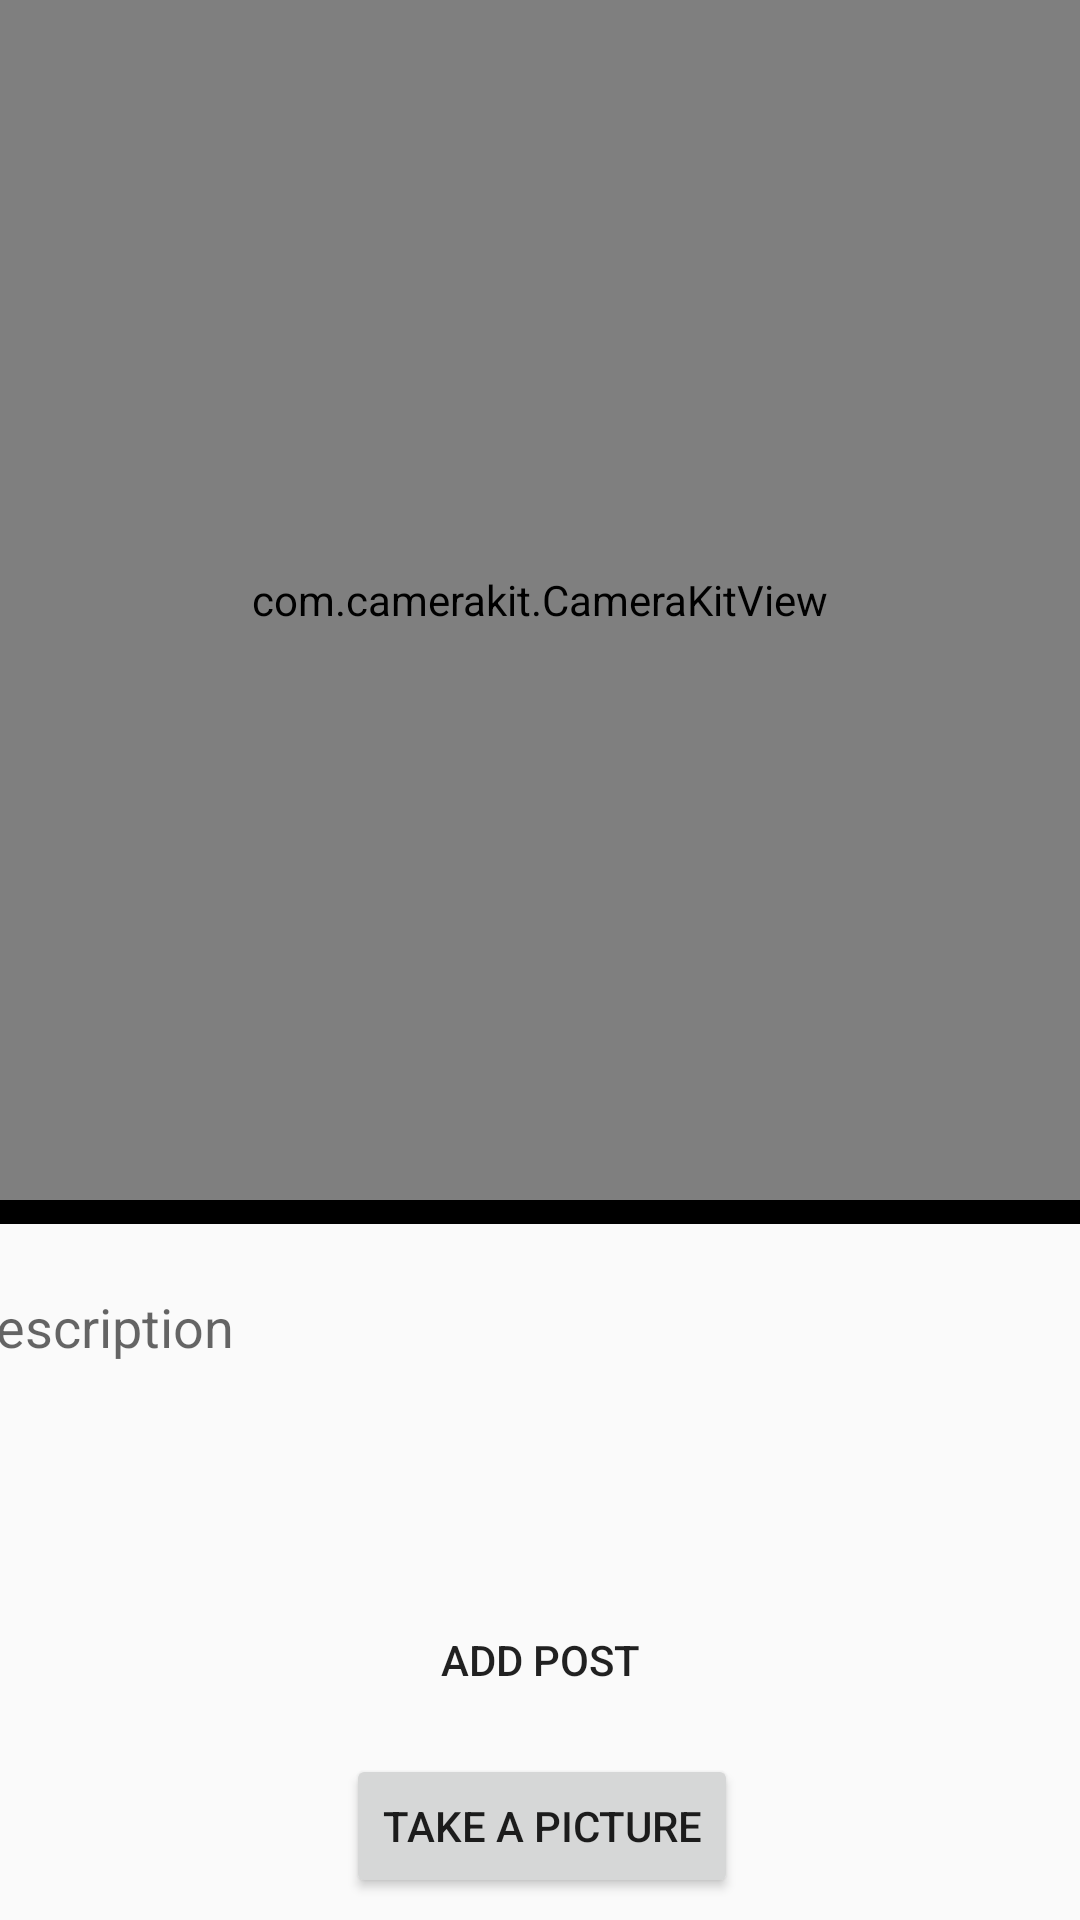

Reconstruct the res/layout file that produces this screen, plus the resources it refers to.
<!-- AndroidManifest.xml: application theme AppTheme -->
<!-- res/layout/activity_post.xml -->
<?xml version="1.0" encoding="utf-8"?>
<androidx.constraintlayout.widget.ConstraintLayout xmlns:android="http://schemas.android.com/apk/res/android"
    xmlns:app="http://schemas.android.com/apk/res-auto"
    xmlns:tools="http://schemas.android.com/tools"
    android:layout_width="match_parent"
    android:layout_height="match_parent"
    tools:context=".PostActivity">


    <com.google.android.material.textfield.TextInputLayout
        android:id="@+id/textInputLayout2"
        android:layout_width="395dp"
        android:layout_height="wrap_content"
        android:layout_marginStart="8dp"
        android:layout_marginLeft="8dp"
        android:layout_marginTop="5dp"
        android:layout_marginEnd="8dp"
        android:layout_marginRight="8dp"
        android:layout_marginBottom="67dp"
        app:layout_constraintBottom_toTopOf="@+id/button"
        app:layout_constraintEnd_toEndOf="parent"
        app:layout_constraintStart_toStartOf="parent"
        app:layout_constraintTop_toBottomOf="@+id/camera">

        <com.google.android.material.textfield.TextInputEditText
            android:id="@+id/etDescription"
            android:layout_width="match_parent"
            android:layout_height="wrap_content"
            android:hint="Description" />
    </com.google.android.material.textfield.TextInputLayout>

    <Button
        android:id="@+id/button"
        android:layout_width="wrap_content"
        android:layout_height="wrap_content"
        android:layout_marginStart="162dp"
        android:layout_marginLeft="162dp"
        android:layout_marginTop="67dp"
        android:layout_marginEnd="162dp"
        android:layout_marginRight="162dp"
        android:background="@drawable/button_outline_2"
        android:text="Add Post"
        app:layout_constraintEnd_toEndOf="parent"
        app:layout_constraintStart_toStartOf="parent"
        app:layout_constraintTop_toBottomOf="@+id/textInputLayout2" />

    <Button
        android:id="@+id/takePicture"
        android:layout_width="wrap_content"
        android:layout_height="wrap_content"
        android:layout_marginStart="162dp"
        android:layout_marginLeft="162dp"
        android:layout_marginTop="17dp"
        android:layout_marginEnd="161dp"
        android:layout_marginRight="161dp"
        android:layout_marginBottom="17dp"
        android:text="Take a Picture"
        app:layout_constraintBottom_toBottomOf="parent"
        app:layout_constraintEnd_toEndOf="parent"
        app:layout_constraintStart_toStartOf="parent"
        app:layout_constraintTop_toBottomOf="@+id/button" />

    <ImageView
        android:id="@+id/postImage"
        android:layout_width="match_parent"
        android:layout_height="400dp"
        android:layout_marginBottom="2dp"
        app:layout_constraintBottom_toTopOf="@+id/textInputLayout2"
        app:layout_constraintEnd_toEndOf="parent"
        app:layout_constraintStart_toStartOf="parent"
        app:srcCompat="@android:color/background_dark" />

    <com.camerakit.CameraKitView
        android:id="@+id/camera"
        android:layout_width="match_parent"
        android:layout_height="400dp"
        android:layout_marginBottom="5dp"
        android:adjustViewBounds="true"
        app:layout_constraintBottom_toTopOf="@+id/textInputLayout2"
        app:layout_constraintEnd_toEndOf="parent"
        app:layout_constraintStart_toStartOf="parent"
        app:layout_constraintTop_toTopOf="parent">

    </com.camerakit.CameraKitView>


</androidx.constraintlayout.widget.ConstraintLayout>
<!-- resources referenced by this layout -->
<resources>
  <!-- drawable button_outline_2 (drawable) -->
  <?xml version="1.0" encoding="utf-8"?>
  <shape xmlns:android="http://schemas.android.com/apk/res/android"
      android:shape="rectangle" >
  
      <solid android:color="#00FFFFFF" />
  
      <stroke>
          <gradient
              android:endColor="#A53183"
              android:centerColor="#FF0059"
              android:startColor="#FF0014"
              android:angle="135"/>
      </stroke>
  
  </shape>
  <style name="AppTheme" parent="Theme.AppCompat.Light.NoActionBar">
          
          <item name="colorPrimary">@color/colorPrimary</item>
          <item name="colorPrimaryDark">@color/colorPrimaryDark</item>
          <item name="colorAccent">@color/colorAccent</item>
          <item name="colorControlNormal">#00FFFFFF</item>
      </style>
  <!-- not gathered from this repository: default colours our renderer supplied (Android Studio template values) -->
  <color name="colorPrimary">#FF6200EE</color>
  <color name="colorPrimaryDark">#FF3700B3</color>
  <color name="colorAccent">#FF03DAC5</color>
</resources>
